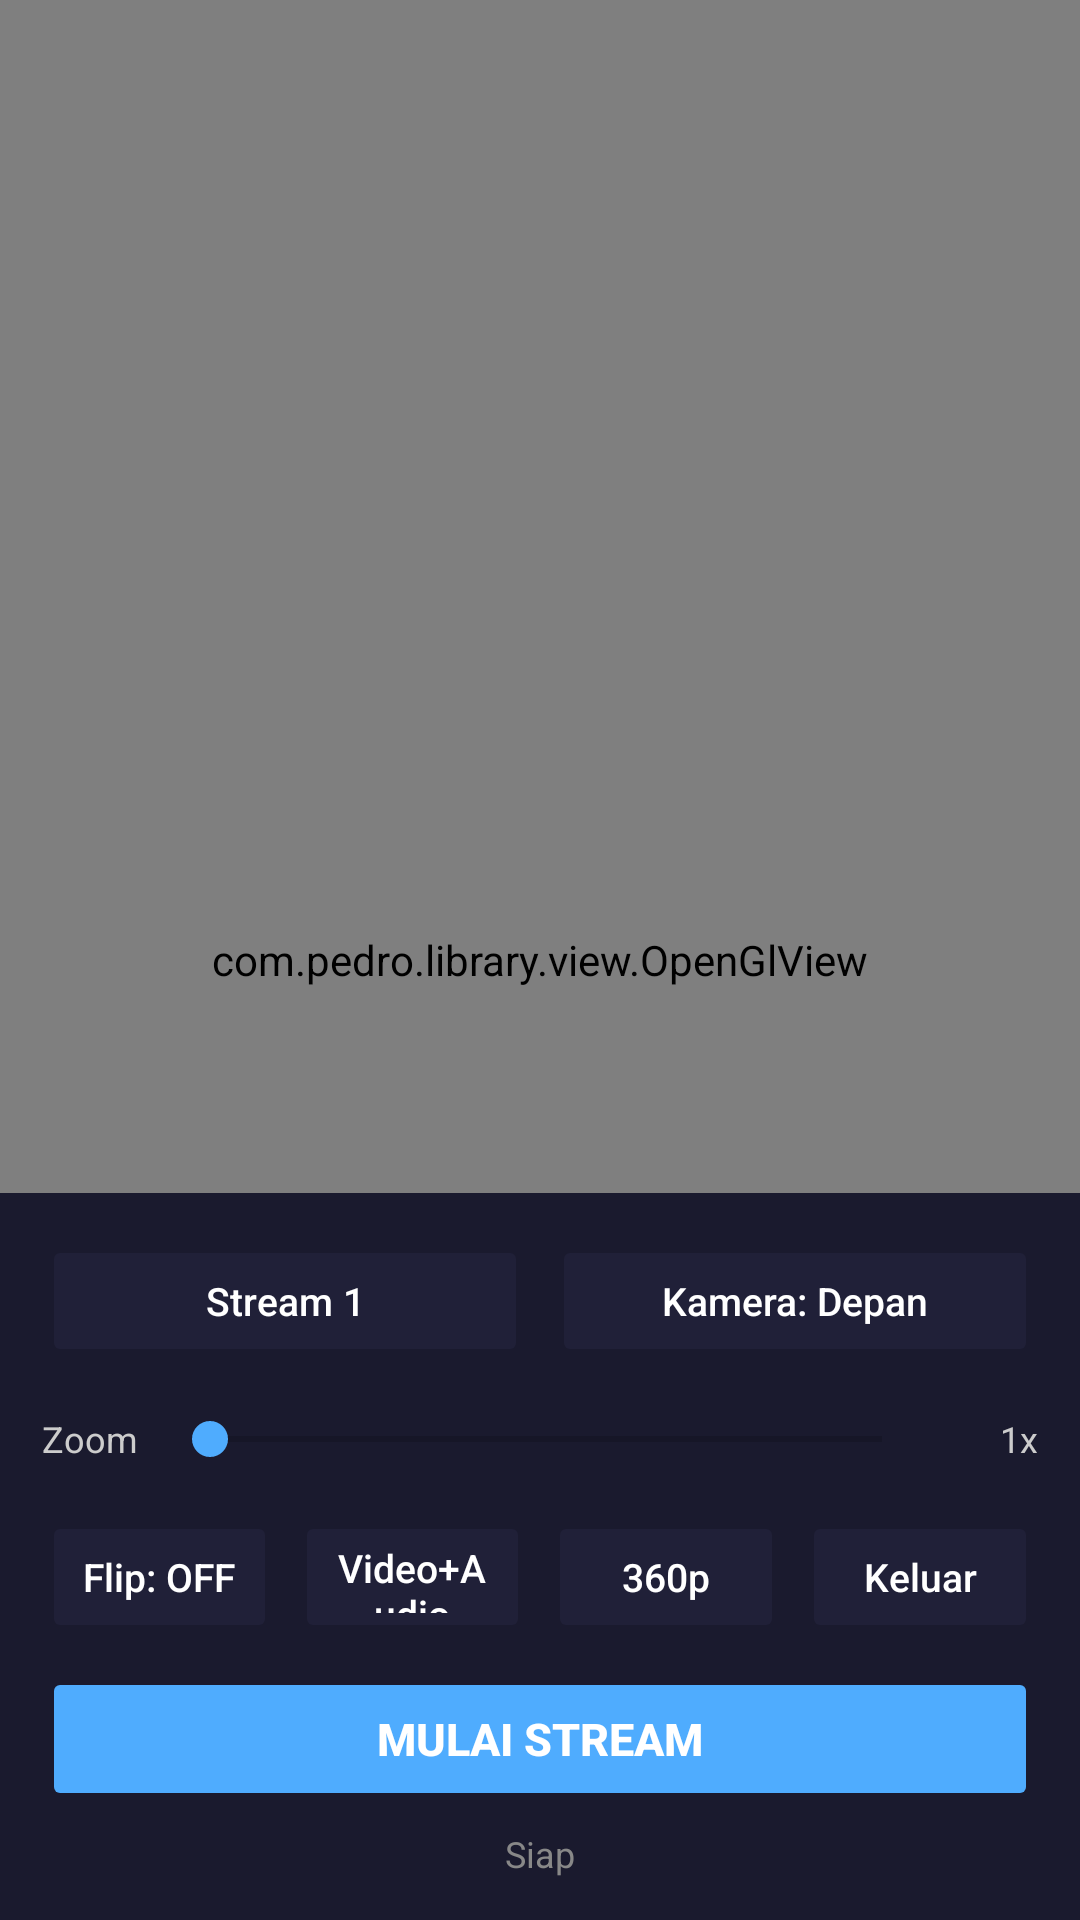

The Android layout XML behind this screen, and the referenced resources:
<!-- AndroidManifest.xml: application theme Theme.MasbadStream -->
<!-- res/layout/activity_main.xml -->
<?xml version="1.0" encoding="utf-8"?>
<FrameLayout xmlns:android="http://schemas.android.com/apk/res/android"
    android:layout_width="match_parent"
    android:layout_height="match_parent"
    android:background="#000">

    <com.pedro.library.view.OpenGlView
        android:id="@+id/glView"
        android:layout_width="match_parent"
        android:layout_height="match_parent" />

    <View
        android:id="@+id/tapOverlay"
        android:layout_width="match_parent"
        android:layout_height="match_parent"
        android:clickable="true"
        android:focusable="true" />

    <TextView
        android:id="@+id/tvWatermark"
        android:layout_width="wrap_content"
        android:layout_height="wrap_content"
        android:layout_gravity="bottom|end"
        android:text="Mas Badrun Ganteng"
        android:textColor="#33ffffff"
        android:textSize="14sp"
        android:textStyle="bold"
        android:letterSpacing="0.02"
        android:padding="14dp" />

    <LinearLayout
        android:id="@+id/controls"
        android:layout_width="match_parent"
        android:layout_height="wrap_content"
        android:layout_gravity="bottom"
        android:orientation="vertical"
        android:padding="14dp"
        android:background="#1a1a2e">

        <LinearLayout
            android:layout_width="match_parent"
            android:layout_height="wrap_content"
            android:orientation="horizontal"
            android:gravity="center_vertical">

            <Button
                android:id="@+id/btnPathCycle"
                style="@style/StreamCycleBtn"
                android:layout_width="0dp"
                android:layout_height="44dp"
                android:layout_weight="1"
                android:layout_marginEnd="4dp"
                android:text="Stream 1" />

            <Button
                android:id="@+id/btnCamera"
                style="@style/StreamCycleBtn"
                android:layout_width="0dp"
                android:layout_height="44dp"
                android:layout_weight="1"
                android:layout_marginStart="4dp"
                android:text="Kamera: Depan" />
        </LinearLayout>

        <LinearLayout
            android:layout_width="match_parent"
            android:layout_height="wrap_content"
            android:layout_marginTop="8dp"
            android:orientation="horizontal"
            android:gravity="center_vertical">

            <TextView
                android:layout_width="wrap_content"
                android:layout_height="wrap_content"
                android:text="Zoom"
                android:textColor="#ccc"
                android:textSize="12sp"
                android:layout_marginEnd="8dp" />

            <SeekBar
                android:id="@+id/zoomSeek"
                android:layout_width="0dp"
                android:layout_height="32dp"
                android:layout_weight="1"
                android:max="200"
                android:progress="0"
                android:thumbTint="#4facfe"
                android:progressTint="#4facfe" />

            <TextView
                android:id="@+id/tvZoomLabel"
                android:layout_width="wrap_content"
                android:layout_height="wrap_content"
                android:text="1x"
                android:textColor="#ccc"
                android:textSize="12sp"
                android:minWidth="32dp"
                android:gravity="end"
                android:layout_marginStart="4dp" />
        </LinearLayout>

        <LinearLayout
            android:layout_width="match_parent"
            android:layout_height="wrap_content"
            android:layout_marginTop="8dp"
            android:orientation="horizontal"
            android:gravity="center_vertical">

            <Button
                android:id="@+id/btnMirror"
                style="@style/StreamCycleBtn"
                android:layout_width="0dp"
                android:layout_height="44dp"
                android:layout_weight="1"
                android:layout_marginEnd="3dp"
                android:text="Flip: OFF" />

            <Button
                android:id="@+id/btnAudioOnly"
                style="@style/StreamCycleBtn"
                android:layout_width="0dp"
                android:layout_height="44dp"
                android:layout_weight="1"
                android:layout_marginHorizontal="3dp"
                android:text="Video+Audio" />

            <Button
                android:id="@+id/btnRes"
                style="@style/StreamCycleBtn"
                android:layout_width="0dp"
                android:layout_height="44dp"
                android:layout_weight="1"
                android:layout_marginHorizontal="3dp"
                android:text="360p" />

            <Button
                android:id="@+id/btnLogout"
                style="@style/StreamCycleBtn"
                android:layout_width="0dp"
                android:layout_height="44dp"
                android:layout_weight="1"
                android:layout_marginStart="3dp"
                android:text="Keluar" />
        </LinearLayout>

        <Button
            android:id="@+id/btnStream"
            android:layout_width="match_parent"
            android:layout_height="48dp"
            android:layout_marginTop="8dp"
            android:text="Mulai Stream"
            android:textSize="15sp"
            android:textStyle="bold"
            android:gravity="center"
            android:backgroundTint="#4facfe"
            android:textColor="#fff"
            android:stateListAnimator="@null" />

        <TextView
            android:id="@+id/tvStatus"
            android:layout_width="match_parent"
            android:layout_height="wrap_content"
            android:layout_marginTop="6dp"
            android:text="Siap"
            android:textColor="#888"
            android:textSize="12sp"
            android:gravity="center" />
    </LinearLayout>
</FrameLayout>
<!-- resources referenced by this layout -->
<resources>
  <style name="StreamCycleBtn" parent="Widget.AppCompat.Button">
          <item name="android:backgroundTint">#202038</item>
          <item name="android:textColor">#ffffff</item>
          <item name="android:textSize">13sp</item>
          <item name="android:textAllCaps">false</item>
          <item name="android:gravity">center</item>
          <item name="android:stateListAnimator">@null</item>
          <item name="android:letterSpacing">0</item>
      </style>
  <style name="Theme.MasbadStream" parent="Theme.AppCompat.DayNight.NoActionBar">
          <item name="android:statusBarColor">#000000</item>
          <item name="android:navigationBarColor">#000000</item>
      </style>
</resources>
